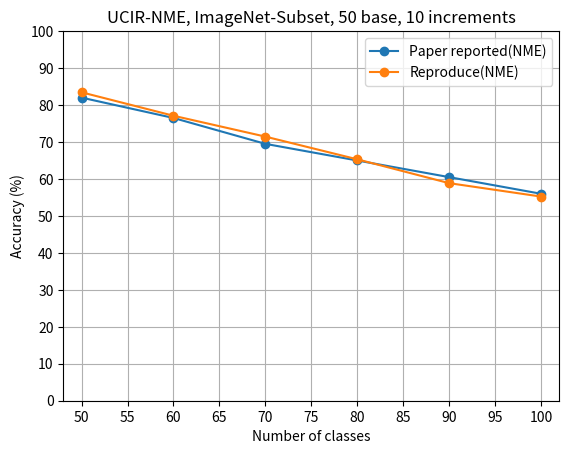

Reproduce this figure in Python.
import numpy as np
import matplotlib.pyplot as plt

x = [50, 60, 70, 80, 90, 100]
y_CNN_repro = [83.72, 78.13, 73.69, 68.4, 62.98, 60.42]
y_CNN = [82, 77.5, 71.5, 68.5, 64, 60]

y_NME_repro = [83.44, 77.1, 71.46, 65.32, 58.87, 55.24]
y_NME = [82, 76.5, 69.5, 65, 60.5, 56]

plt.plot(x, y_NME, '-o', label='Paper reported(NME)')
plt.plot(x, y_NME_repro, '-o', label='Reproduce(NME)')
plt.xlim(48, 102)
plt.ylim(0, 100)
plt.xticks(np.arange(50, 105, 5.0))
plt.yticks(np.arange(0, 110, 10))
plt.title('UCIR-NME, ImageNet-Subset, 50 base, 10 increments')
plt.xlabel('Number of classes')
plt.ylabel('Accuracy (%)')
plt.grid()
plt.legend()
plt.savefig('./tmp.png')
